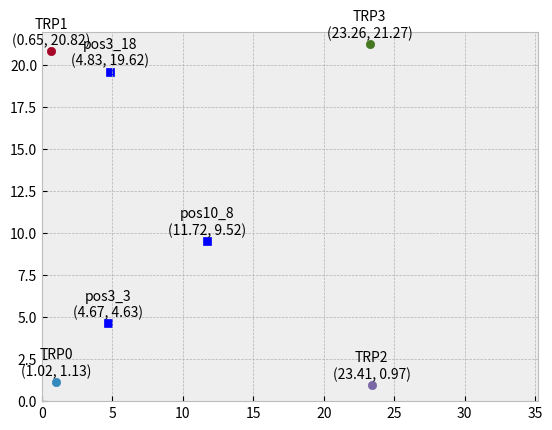

The script that saved this image:
# -*- coding: utf-8 -*-

from math import sqrt
from typing import Dict, List
import matplotlib as mpl
import matplotlib.pyplot as plt

meas_data_list:List = [
    {'pos_id':'TRP0',   'd_A':5.06,     'd_B':13.60,    'H':1.62,       'Ref_A':'pos3_3',     'Ref_B':'pos10_8',     'x_cor':None,   'y_cor':None,   'Sel':0},
    {'pos_id':'TRP1',   'd_A':16.68,    'd_B':15.82,    'H':1.60,       'Ref_A':'pos3_3',     'Ref_B':'pos10_8',     'x_cor':None,   'y_cor':None,   'Sel':1},
    {'pos_id':'TRP2',   'd_A':19.09,    'd_B':14.48,    'H':1.57,       'Ref_A':'pos3_3',     'Ref_B':'pos10_8',     'x_cor':None,   'y_cor':None,   'Sel':0},
    {'pos_id':'TRP3',   'd_A':24.95,    'd_B':16.47,    'H':1.57,       'Ref_A':'pos3_3',     'Ref_B':'pos10_8',     'x_cor':None,   'y_cor':None,   'Sel':1},
]

ref_point_list:List = [
    {'pos_id':'pos3_3',   'x_cor':4.67,     'y_cor':4.63},
    {'pos_id':'pos10_8',  'x_cor':11.72,    'y_cor':9.52},
    {'pos_id':'pos3_18',  'x_cor':4.83,     'y_cor':19.62},
]

test_field_size:Dict = {'x_size':35.2, 'y_size':22}

def get_C(meas_data_dict:Dict, ref_A_dict:Dict, ref_B_dict:Dict) -> float:
    d_A = meas_data_dict['d_A']
    d_B = meas_data_dict['d_B']

    x_A = ref_A_dict['x_cor']
    y_A = ref_A_dict['y_cor']
    x_B = ref_B_dict['x_cor']
    y_B = ref_B_dict['y_cor']
     
    C = ((d_A**2-d_B**2) - (x_A**2-x_B**2 + y_A**2-y_B**2))/(2*(x_B-x_A))
    
    return C

def get_K0(meas_data_dict:Dict, ref_A_dict:Dict, C:float) -> float:
    d_A = meas_data_dict['d_A']
    x_A = ref_A_dict['x_cor']
    y_A = ref_A_dict['y_cor']
    
    K0 = C**2 - 2*x_A*C + x_A**2 + y_A**2 - d_A**2
    
    return K0

def get_K1(meas_data_dict:Dict, ref_A_dict:Dict, ref_B_dict:Dict, C:float) -> float:
    d_A = meas_data_dict['d_A']
    d_B = meas_data_dict['d_B']

    x_A = ref_A_dict['x_cor']
    y_A = ref_A_dict['y_cor']
    x_B = ref_B_dict['x_cor']
    y_B = ref_B_dict['y_cor']
    
    K1 = 2*x_A*(y_B-y_A)/(x_B-x_A) - 2*C*(y_B-y_A)/(x_B-x_A) - 2*y_A
    
    return K1

def get_K2(ref_A_dict:Dict, ref_B_dict:Dict) -> float:
    x_A = ref_A_dict['x_cor']
    y_A = ref_A_dict['y_cor']
    x_B = ref_B_dict['x_cor']
    y_B = ref_B_dict['y_cor']
    
    K2 = 1 + ((y_B-y_A)**2)/((x_B-x_A)**2)
    
    return K2

def get_Y(meas_data_dict:Dict, ref_A_dict:Dict, ref_B_dict:Dict) -> List:
    Y = [None]*2
    
    C = get_C(meas_data_dict, ref_A_dict, ref_B_dict)
    K0 = get_K0(meas_data_dict, ref_A_dict, C)
    K1 = get_K1(meas_data_dict, ref_A_dict, ref_B_dict, C)
    K2 = get_K2(ref_A_dict, ref_B_dict)
    
    Y[0] = (0-K1-sqrt(K1**2-4*K2*K0))/(2*K2)
    Y[1] = (0-K1+sqrt(K1**2-4*K2*K0))/(2*K2)
    
    return Y

def get_X(meas_data_dict:Dict, ref_A_dict:Dict, ref_B_dict:Dict) -> List:
    X = [None]*2
    
    x_A = ref_A_dict['x_cor']
    y_A = ref_A_dict['y_cor']
    x_B = ref_B_dict['x_cor']
    y_B = ref_B_dict['y_cor']    
    C = get_C(meas_data_dict, ref_A_dict, ref_B_dict)
    Y = get_Y(meas_data_dict, ref_A_dict, ref_B_dict)
    
    X[0] = C - ((y_B-y_A)/(x_B-x_A))*Y[0]
    X[1] = C - ((y_B-y_A)/(x_B-x_A))*Y[1]
    
    return X

def print_table() -> None:
    global meas_data_list
    
    print('\tX[0]\tY[0]\tX[1]\tY[1]\tZ')
    for meas_p in meas_data_list:
        print('{}\t{:.3f}\t{:.3f}\t{:.3f}\t{:.3f}\t{}\t'.format(meas_p['pos_id'], meas_p['x_cor'][0], meas_p['y_cor'][0], meas_p['x_cor'][1], meas_p['y_cor'][1], meas_p['H']))
    return

def plot_ref_p(graph_handler:plt.Axes, ref_points:List) -> None:
    for ref_p in ref_points:
        graph_handler.scatter(ref_p['x_cor'], ref_p['y_cor'], label=ref_p['pos_id'], c='b', marker='s')
        plt.text(ref_p['x_cor'], ref_p['y_cor']+0.4, '{}\n({:.2f}, {:.2f})'.format(ref_p['pos_id'], ref_p['x_cor'], ref_p['y_cor']), ha='center')
    return    

def plot_meas_p(graph_handler:plt.Axes, meas_data_list:List) -> None:
    for meas_p in meas_data_list:
        graph_handler.scatter(meas_p['x_cor'][meas_p['Sel']], meas_p['y_cor'][meas_p['Sel']], label=meas_p['pos_id'])
        plt.text(meas_p['x_cor'][meas_p['Sel']], meas_p['y_cor'][meas_p['Sel']]+0.4, '{}\n({:.2f}, {:.2f})'.format(meas_p['pos_id'], meas_p['x_cor'][meas_p['Sel']], meas_p['y_cor'][meas_p['Sel']]), ha='center')
    return

# 计算坐标
for meas_p in meas_data_list:    
    for ref_p in ref_point_list:
        if ref_p['pos_id'] == meas_p['Ref_A']:
            ref_A = ref_p
        elif ref_p['pos_id'] == meas_p['Ref_B']:
            ref_B = ref_p
            
    meas_p['y_cor'] = get_Y(meas_p, ref_A, ref_B)
    meas_p['x_cor'] = get_X(meas_p, ref_A, ref_B)

# 打印计数结果
print_table()

# 计算结果画图
plt.ioff()
plt.style.use('bmh')

figure = plt.figure('Corrdinate Graph')
sp_handler = figure.add_subplot()
sp_handler.set_xlim((0, test_field_size['x_size']))
sp_handler.set_ylim((0, test_field_size['y_size']))

plot_ref_p(sp_handler, ref_point_list)
plot_meas_p(sp_handler, meas_data_list)

plt.show()    